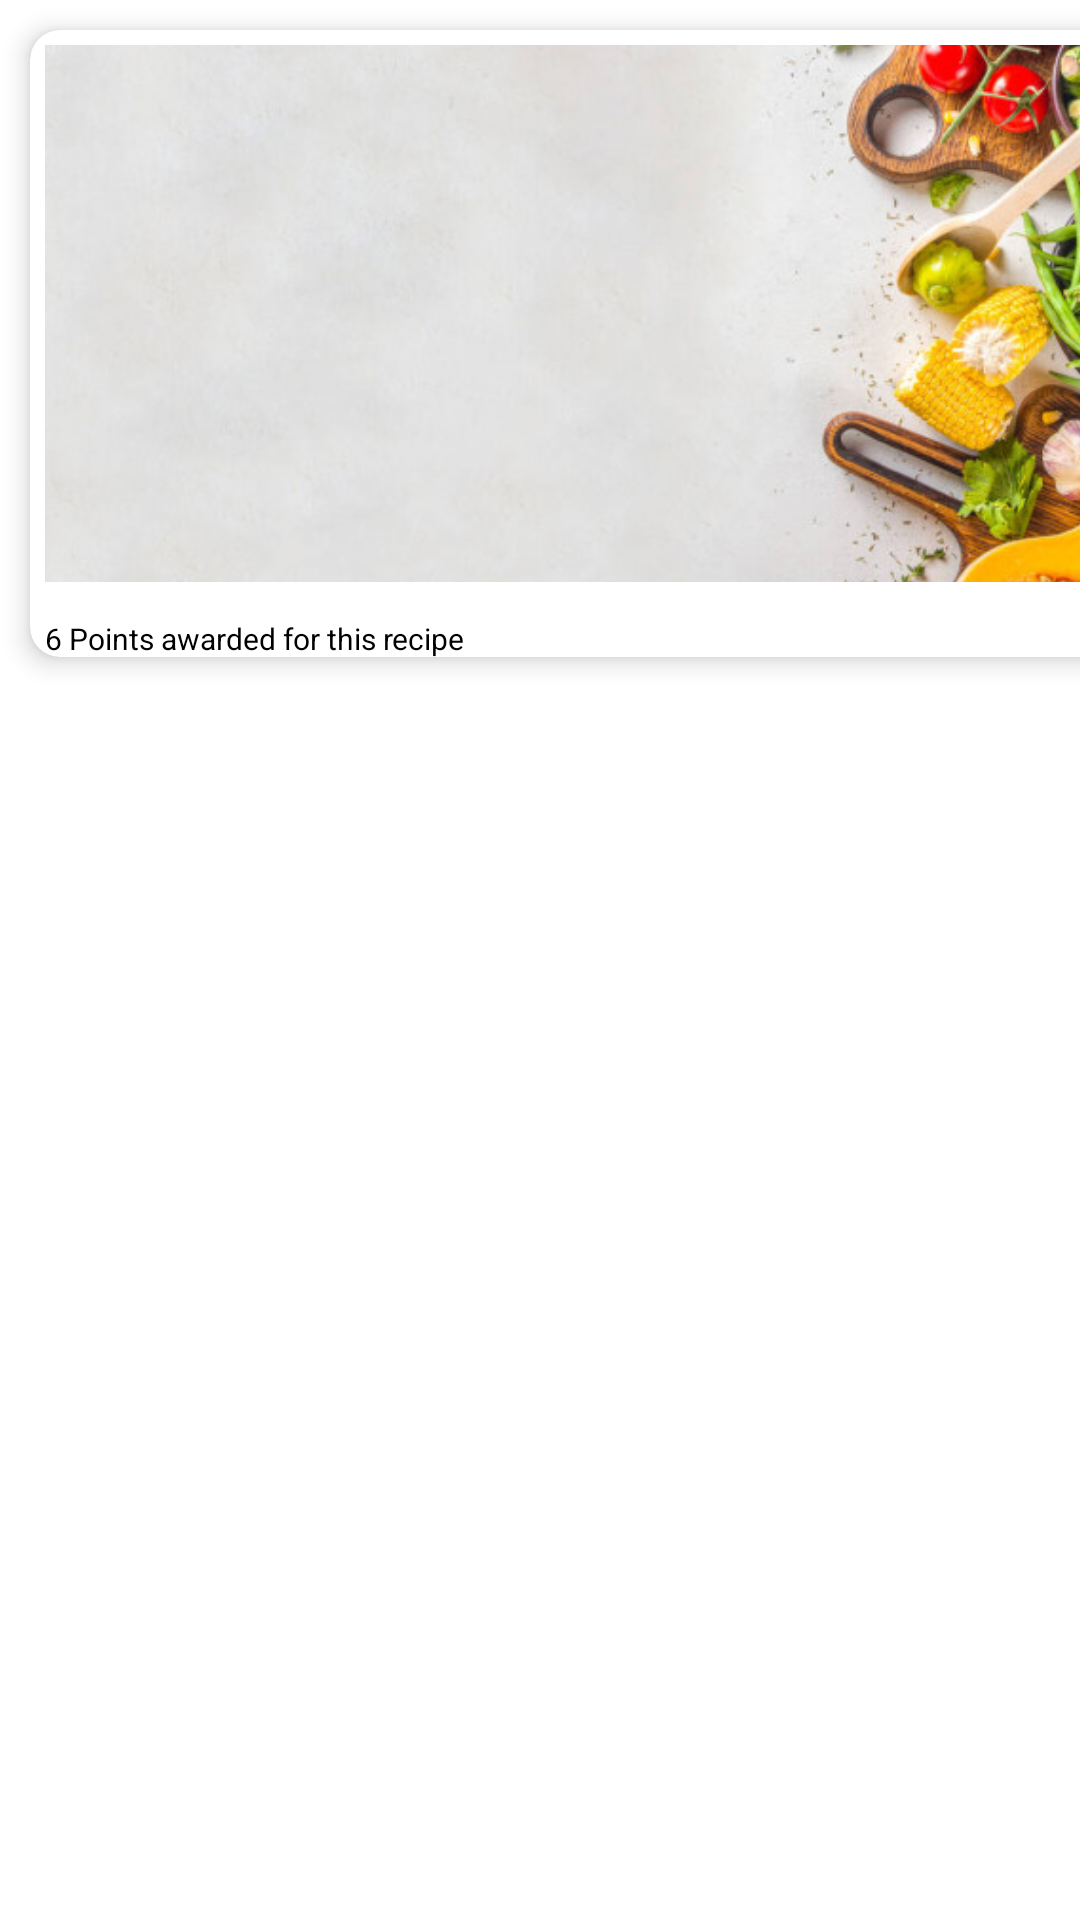

This screen was rendered from an Android layout file. Write that file and the resources it references.
<!-- AndroidManifest.xml: application theme Theme.ChefItUpApp -->
<!-- res/layout/points_sub_category.xml -->
<?xml version="1.0" encoding="utf-8"?>
<LinearLayout xmlns:android="http://schemas.android.com/apk/res/android"
    xmlns:app="http://schemas.android.com/apk/res-auto"
    xmlns:tools="http://schemas.android.com/tools"
    android:layout_width="wrap_content"
    android:layout_height="wrap_content"
    android:orientation="vertical"
    tools:context=".ui.RecipeHomeFragment">

    <androidx.cardview.widget.CardView
        android:layout_width="400dp"
        android:layout_height="209dp"
        android:layout_margin="10dp"
        app:cardCornerRadius="10dp"
        app:cardElevation="5dp">

        <RelativeLayout
            android:layout_width="match_parent"
            android:layout_height="227dp"
            android:padding="5dp">

            <ImageView
                android:id="@+id/points_Image"
                android:layout_width="380dp"
                android:layout_height="179dp"
                android:scaleType="centerCrop"
                android:src="@drawable/loginbackground" />
            <TextView
                android:id="@+id/pointsDescription"
                android:layout_width="match_parent"
                android:layout_height="26dp"
                android:lines="3"
                android:layout_alignParentBottom="true"
                android:text="6 Points awarded for this recipe"
                android:textColor="@color/black"
                android:textSize="10sp" />
        </RelativeLayout>
    </androidx.cardview.widget.CardView>

</LinearLayout>
<!-- resources referenced by this layout -->
<resources>
  <color name="black">#FF000000</color>
  <!-- drawable loginbackground: jpg bitmap (drawable, 64641 bytes) -->
  <style name="Theme.ChefItUpApp" parent="Theme.MaterialComponents.DayNight.NoActionBar">
          
          <item name="colorPrimary">@color/purple_500</item>
          <item name="colorPrimaryVariant">@color/purple_700</item>
          <item name="colorOnPrimary">@color/white</item>
          
          <item name="colorSecondary">@color/teal_200</item>
          <item name="colorSecondaryVariant">@color/teal_700</item>
          <item name="colorOnSecondary">@color/black</item>
          
          <item name="android:statusBarColor" tools:targetApi="l">?attr/colorPrimaryVariant</item>
          
      </style>
  <color name="purple_500">#FF6200EE</color>
  <color name="purple_700">#FF3700B3</color>
  <color name="white">#FFFFFFFF</color>
  <color name="teal_200">#FF03DAC5</color>
  <color name="teal_700">#FF018786</color>
</resources>
